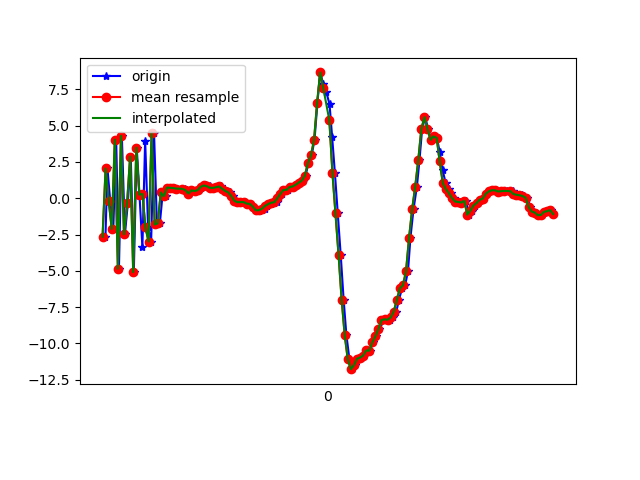

The file beside this chart, header and first rows:
1617836766399, 532409952404655, -2.6522183, -0.44972467, 6.0913396
1617836766412, 532409971635425, 2.045, 1.143, -6.533
1617836766430, 532409990866195, -0.1735, 0.06503, 8.732
1617836766450, 532410010096965, -2.119, 0.1395, -7.461
1617836766469, 532410029327735, 4.03, 1.305, 6.856
1617836766487, 532410048558505, -4.858, -0.3084, -2.696
1617836766506, 532410067789275, 4.294, 1.802, -1.079
1617836766526, 532410087020045, -2.485, 0.162, 6.555
1617836766545, 532410106250815, -0.3629, 1.702, -7.708
1617836766564, 532410125481585, 2.867, 2.069, 7.26
1617836766584, 532410144712355, -5.087, 0.6418, -1.209
1617836766603, 532410163943125, 3.479, 2.448, -4.317
1617836766621, 532410183173895, 0.2442, 1.583, 8.489
1617836766640, 532410202404665, -3.39, 0.9555, -5.477
1617836766658, 532410221635435, 3.966, 2.488, 1.009
1617836766677, 532410240866205, -2.004, 0.08513, 8.362
1617836766697, 532410260096975, -2.983, 0.4168, -5.914
1617836766716, 532410279327745, 4.491, 1.698, 2.839
1617836766735, 532410298558515, -1.812, 0.3047, 6.746
1617836766754, 532410317789285, -1.732, 1.04, -6.684
1617836766773, 532410337020055, 0.3927, 1.346, 3.351
1617836766792, 532410356250825, 0.1317, 1.822, -0.5233
1617836766811, 532410375481595, 0.7311, 1.758, 0.3994
1617836766830, 532410394712365, 0.7169, 1.662, 0.2076
1617836766849, 532410413943135, 0.6965, 1.659, 0.1096
1617836766868, 532410433173905, 0.659, 1.471, 0.1311
1617836766918, 532410452404675, 0.6445, 1.187, 0.1878
1617836766927, 532410471635445, 0.542, 1.148, 0.2173
1617836766928, 532410490866215, 0.5647, 1.144, 0.2547
1617836766945, 532410510096985, 0.3169, 1.497, 0.4836
1617836766961, 532410529327755, 0.5431, 1.193, 0.2294
1617836766982, 532410548558525, 0.4868, 1.214, 0.3722
1617836767000, 532410567789295, 0.5519, 1.227, 0.4789
1617836767020, 532410587020065, 0.7212, 1.364, 0.4206
1617836767039, 532410606250835, 0.8357, 1.251, 0.3949
1617836767058, 532410625481605, 0.8761, 0.9063, 0.6695
1617836767078, 532410644712375, 0.8234, 0.5603, 0.9456
1617836767096, 532410663943145, 0.7116, 0.3552, 1.014
1617836767116, 532410683173915, 0.7077, 0.4235, 1.016
1617836767135, 532410702404685, 0.751, 0.2534, 1.271
1617836767154, 532410721635455, 0.8088, -0.2267, 1.622
1617836767171, 532410740866225, 0.65, -0.2844, 1.705
1617836767192, 532410760096995, 0.5018, -0.2825, 1.511
1617836767211, 532410779327765, 0.3968, -0.6545, 1.344
1617836767228, 532410798558535, 0.1473, -0.774, 1.413
1617836767249, 532410817789305, -0.1807, -0.2571, 0.8692
1617836767268, 532410837020075, -0.2773, 0.07488, 0.3921
1617836767287, 532410856250845, -0.2742, 0.3514, -0.126
1617836767305, 532410875481615, -0.2645, 0.3451, -0.3701
1617836767325, 532410894712385, -0.3749, 0.2955, -0.3303
1617836767344, 532410913943155, -0.3932, -0.3087, -0.5998
1617836767362, 532410933173925, -0.5774, -0.6395, -0.4708
1617836767380, 532410952404695, -0.7888, -0.9374, -0.419
1617836767399, 532410971635465, -0.8894, -0.919, -0.6104
1617836767419, 532410990866235, -0.8269, -0.7631, -0.7272
1617836767439, 532411010097005, -0.7294, -0.5327, -0.8127
1617836767455, 532411029327775, -0.5285, -0.1172, -0.8624
1617836767478, 532411048558545, -0.4119, 0.1082, -0.9291
1617836767496, 532411067789315, -0.3107, 0.2313, -0.9549
1617836767515, 532411087020085, -0.2837, 0.4985, -1.324
1617836767533, 532411106250855, -0.007113, 0.4744, -1.42
... 93 more rows
